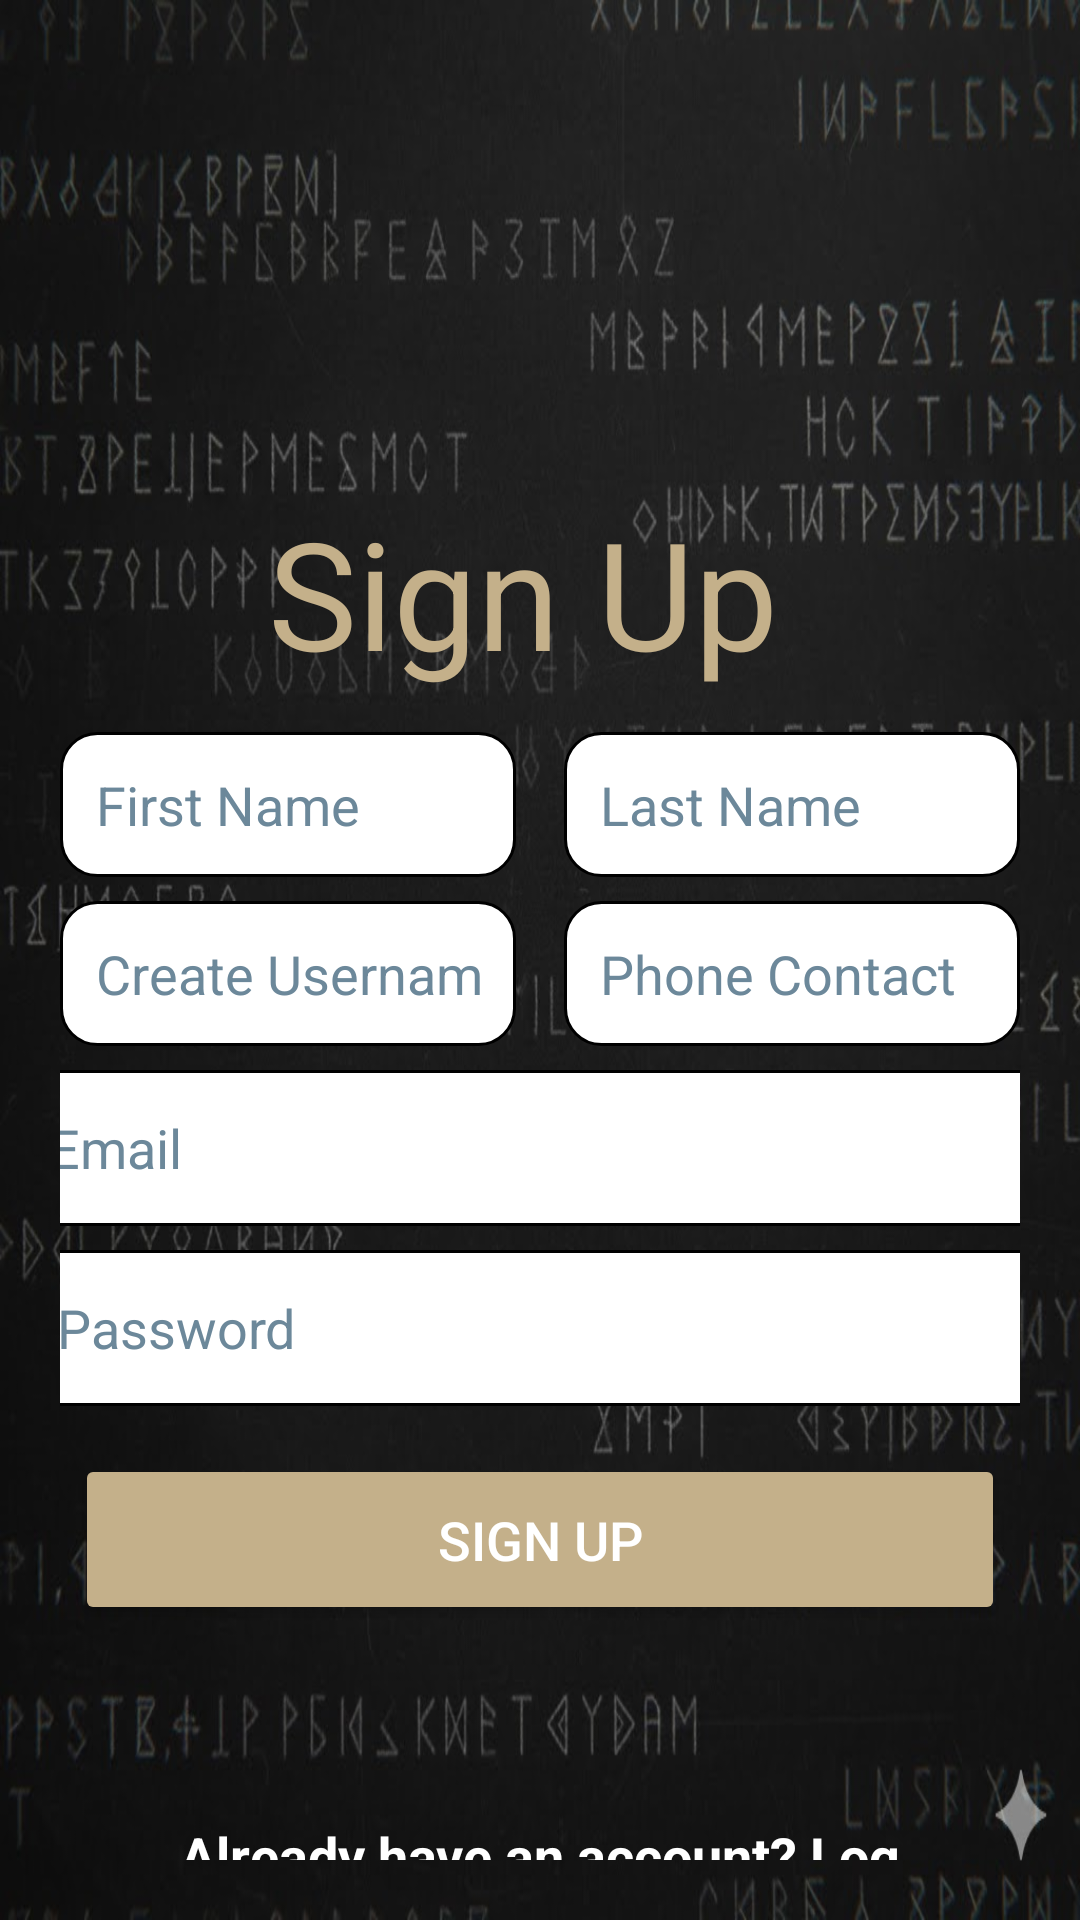

Write the Android layout XML for this screen, with the resource values it uses.
<!-- AndroidManifest.xml: application theme Theme.V2vAudi -->
<!-- res/layout/activity_signup.xml -->
<?xml version="1.0" encoding="utf-8"?>
<androidx.constraintlayout.widget.ConstraintLayout
    xmlns:android="http://schemas.android.com/apk/res/android"
    xmlns:app="http://schemas.android.com/apk/res-auto"
    xmlns:tools="http://schemas.android.com/tools"
    android:id="@+id/main"
    android:layout_width="match_parent"
    android:layout_height="match_parent"
    android:background="@drawable/ancient"
    android:padding="20dp"
    tools:context=".SignupActivity">


    <EditText
        android:id="@+id/signupFirstName"
        android:layout_width="0dp"
        android:layout_height="wrap_content"
        android:layout_marginTop="224dp"
        android:layout_marginEnd="8dp"
        android:autofillHints="First Name"
        android:background="@drawable/rounded_input"
        android:hint="@string/first_name"
        android:inputType="textPersonName"
        android:padding="12dp"
        android:textColor="@android:color/black"
        android:textColorHint="@color/gray"
        app:layout_constraintEnd_toStartOf="@+id/signupLastName"
        app:layout_constraintHorizontal_weight="1"
        app:layout_constraintStart_toStartOf="parent"
        app:layout_constraintTop_toTopOf="parent" />

    <EditText
            android:id="@+id/signupLastName"
            android:layout_width="0dp"
            android:layout_height="wrap_content"
            android:layout_marginStart="8dp"
            android:autofillHints="Last Name"
            android:background="@drawable/rounded_input"
            android:hint="@string/last_name"
            android:inputType="textPersonName"
            android:padding="12dp"
            android:textColor="@android:color/black"
            android:textColorHint="@color/gray"
            app:layout_constraintStart_toEndOf="@id/signupFirstName"
            app:layout_constraintEnd_toEndOf="parent"
            app:layout_constraintTop_toTopOf="@id/signupFirstName"
            app:layout_constraintHorizontal_weight="1" />

        
        <EditText
            android:id="@+id/signupUsername"
            android:layout_width="0dp"
            android:layout_height="wrap_content"
            android:layout_marginTop="8dp"
            android:layout_marginEnd="8dp"
            android:autofillHints="Create Username"
            android:background="@drawable/rounded_input"
            android:hint="@string/create_username"
            android:inputType="textPersonName"
            android:padding="12dp"
            android:textColor="@android:color/black"
            android:textColorHint="@color/gray"
            app:layout_constraintTop_toBottomOf="@id/signupFirstName"
            app:layout_constraintStart_toStartOf="parent"
            app:layout_constraintEnd_toStartOf="@id/signupPhone"
            app:layout_constraintHorizontal_weight="1" />

        

    

    <EditText
        android:id="@+id/signupPhone"
        android:layout_width="0dp"
        android:layout_height="wrap_content"
        android:layout_marginStart="8dp"
        android:layout_marginTop="0dp"
        android:autofillHints="Enter Phone Number"
        android:background="@drawable/rounded_input"
        android:hint="@string/phone_contact"
        android:inputType="phone"
        android:padding="12dp"
        android:textColor="@android:color/black"
        android:textColorHint="@color/gray"
        app:layout_constraintEnd_toEndOf="parent"
        app:layout_constraintHorizontal_weight="1"
        app:layout_constraintStart_toEndOf="@id/signupUsername"
        app:layout_constraintTop_toTopOf="@id/signupUsername" />

    <EditText
        android:id="@+id/signupEmail"
        android:layout_width="352dp"
        android:layout_height="52dp"
        android:layout_marginTop="8dp"
        android:autofillHints="Enter Email"
        android:background="@drawable/rounded_input"
        android:hint="@string/email"
        android:inputType="textEmailAddress"
        android:padding="12dp"
        android:textColor="@android:color/black"
        android:textColorHint="@color/gray"
        app:layout_constraintEnd_toEndOf="parent"
        app:layout_constraintStart_toStartOf="parent"
        app:layout_constraintTop_toBottomOf="@id/signupUsername" />

        
    <EditText
        android:id="@+id/signupPassword"
        android:layout_width="347dp"
        android:layout_height="52dp"
        android:layout_marginTop="8dp"
        android:autofillHints="Create Password"
        android:background="@drawable/rounded_input"
        android:hint="@string/password"
        android:inputType="textPassword"
        android:padding="12dp"
        android:textColor="@android:color/black"
        android:textColorHint="@color/gray"
        app:layout_constraintEnd_toEndOf="parent"
        app:layout_constraintStart_toStartOf="parent"
        app:layout_constraintTop_toBottomOf="@id/signupEmail" />

        
    <Button
        android:id="@+id/signupButton"
        android:layout_width="310dp"
        android:layout_height="57dp"
        android:layout_marginTop="16dp"
        android:elevation="4dp"
        android:fontFamily="sans-serif-medium"
        android:text="@string/sign_up"
        android:textAllCaps="false"
        android:textColor="@android:color/white"
        android:textSize="18sp"
        app:backgroundTint="@color/antique_gold"
        app:layout_constraintEnd_toEndOf="parent"
        app:layout_constraintStart_toStartOf="parent"
        app:layout_constraintTop_toBottomOf="@id/signupPassword" />

        
    <TextView
        android:id="@+id/loginText"
        android:layout_width="255dp"
        android:layout_height="55dp"
        android:layout_marginTop="60dp"
        android:gravity="center"
        android:text="Already have an account? Log In"
        android:textColor="@color/white"
        android:textSize="18sp"
        android:textStyle="bold"
        app:layout_constraintEnd_toEndOf="parent"
        app:layout_constraintHorizontal_bias="0.496"
        app:layout_constraintStart_toStartOf="parent"
        app:layout_constraintTop_toBottomOf="@id/signupButton" />

    <TextView
        android:id="@+id/textView"
        android:layout_width="200dp"
        android:layout_height="68dp"
        android:layout_marginTop="144dp"
        android:text="Sign Up"
        android:textColor="@color/antique_gold"
        android:textSize="50dp"
        app:layout_constraintEnd_toEndOf="parent"
        app:layout_constraintHorizontal_bias="0.578"
        app:layout_constraintStart_toStartOf="parent"
        app:layout_constraintTop_toTopOf="parent" />

</androidx.constraintlayout.widget.ConstraintLayout>
<!-- resources referenced by this layout -->
<resources>
  <color name="antique_gold">#C4B08A</color>
  <color name="gray">#6C889A</color>
  <color name="white">#FFFFFFFF</color>
  <!-- drawable ancient: jpg bitmap (drawable, 85147 bytes) -->
  <!-- drawable rounded_input (drawable) -->
  <shape xmlns:android="http://schemas.android.com/apk/res/android"
      android:shape="rectangle">
      <solid android:color="@android:color/white" />
      <corners android:radius="12dp" />
      <stroke
          android:width="1dp"
          android:color="@color/light_gray" />
  </shape>
  <string name="create_username">Create Username</string>
  <string name="email">Email</string>
  <string name="first_name">First Name</string>
  <string name="last_name">Last Name</string>
  <string name="password">Password</string>
  <string name="phone_contact">Phone Contact</string>
  <string name="sign_up">SIGN UP</string>
  <style name="Theme.V2vAudi" parent="Base.Theme.V2vAudi" />
  <style name="Base.Theme.V2vAudi" parent="Theme.Material3.DayNight.NoActionBar">
          
          <item name="android:statusBarColor">@android:color/transparent</item>
           <item name="colorPrimary">@color/green</item>
          <item name="colorPrimaryVariant">@color/green</item>
  
      </style>
  <color name="green">#00674F</color>
</resources>
